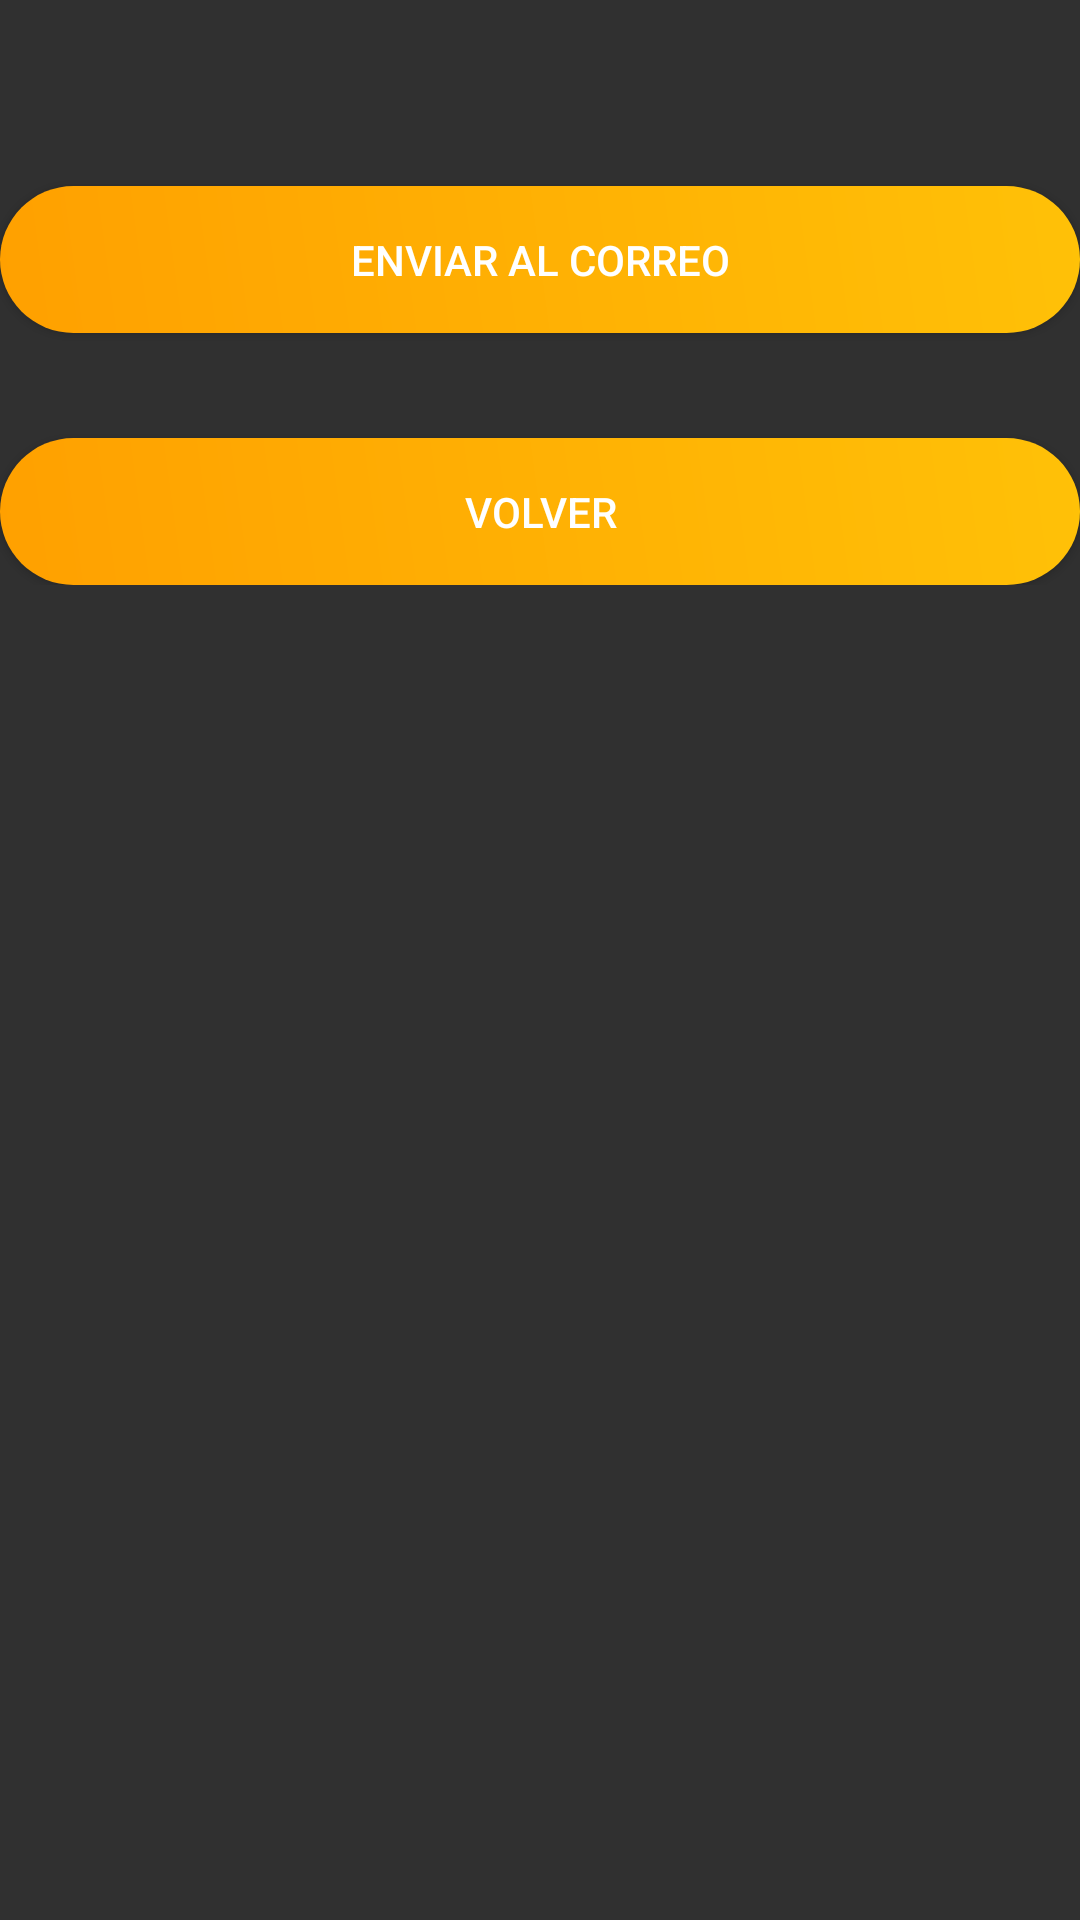

Write the Android layout XML for this screen, with the resource values it uses.
<!-- AndroidManifest.xml: application theme AppTheme -->
<!-- res/layout/activity_notas_teorica_resultado.xml -->
<?xml version="1.0" encoding="utf-8"?>
<LinearLayout xmlns:android="http://schemas.android.com/apk/res/android"
    xmlns:app="http://schemas.android.com/apk/res-auto"
    xmlns:tools="http://schemas.android.com/tools"
    android:layout_width="match_parent"
    android:layout_height="match_parent"
    android:background="@color/greyblack"
    android:orientation="vertical"
    tools:context="com.example.pedro.promediodenotas.NotasTeoricaResultado">
    <ScrollView
        android:layout_width="match_parent"
        android:layout_height="match_parent">

        <LinearLayout
            android:layout_width="match_parent"
            android:layout_height="wrap_content"
            android:orientation="vertical" >

            <TextView
                android:id="@+id/texto2"
                android:textSize="20dp"
                android:layout_width="match_parent"
                android:layout_height="wrap_content"
                android:layout_gravity="center_horizontal"
                android:textColor="@color/yellow" />

            <Button
                android:id="@+id/btnCorreo"
                android:layout_width="match_parent"
                android:layout_height="wrap_content"
                android:layout_gravity="center_horizontal"
                android:layout_marginTop="35dp"
                android:background="@drawable/buttomstyle"
                android:text="Enviar al Correo"
                android:textColor="@color/white" />

            <Button
                android:id="@+id/btnVolver"
                android:layout_width="match_parent"
                android:layout_height="wrap_content"
                android:layout_gravity="center_horizontal"
                android:layout_marginTop="35dp"
                android:background="@drawable/buttomstyle"
                android:text="Volver"
                android:textColor="@color/white" />
        </LinearLayout>
    </ScrollView>

</LinearLayout>
<!-- resources referenced by this layout -->
<resources>
  <color name="greyblack">#303030</color>
  <color name="white">#ffffff</color>
  <color name="yellow">#FFC107</color>
  <!-- drawable buttomstyle (drawable) -->
  <?xml version="1.0" encoding="utf-8"?>
  <shape xmlns:android="http://schemas.android.com/apk/res/android">
      <gradient android:angle="45"
          android:startColor="@color/yellowDark"
          android:endColor="@color/yellow" />
      <corners android:radius="45dp" />
  
      <padding android:bottom="15dp"
          android:right="15dp"
          android:left="15dp"
          android:top="15dp" />
  </shape>
  <style name="AppTheme" parent="Theme.AppCompat.Light.DarkActionBar">
          
          <item name="colorPrimary">@color/colorPrimary</item>
          <item name="colorPrimaryDark">@color/colorPrimaryDark</item>
          <item name="colorAccent">@color/yellow</item>
      </style>
  <color name="yellowDark">#FFA000</color>
  <color name="colorPrimary">#212121</color>
  <color name="colorPrimaryDark">#000000</color>
</resources>
